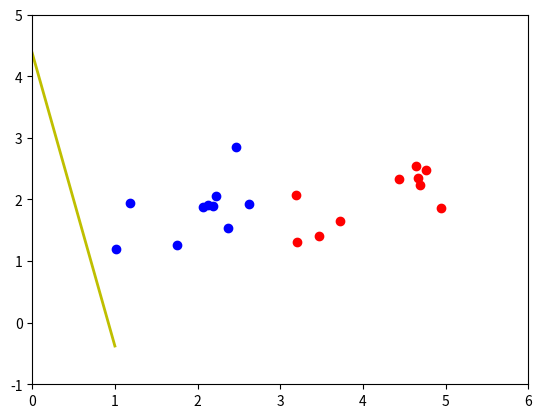

Generate this figure with matplotlib:
import numpy as np
import matplotlib.pyplot as plt
np.random.seed(3)

means = [[2, 2], [4, 2]]
cov = [[.3, .2], [.2, .3]]
N = 10
X0 = np.random.multivariate_normal(means[0], cov, N).T
X1 = np.random.multivariate_normal(means[1], cov, N).T

X = np.concatenate((X0, X1), axis=1)
X = np.concatenate((np.ones((1, 2 * N)), X), axis=0)
y = np.concatenate((np.ones((1, N)), -1 * np.ones((1, N))), axis=1)

def sg(w, x):
    return np.sign(np.dot(w.T, x))

def check_converged(w, X, y):
    return np.array_equal(sg(w, X), y)

def perceptron(X, y, w_init):
    w = [w_init]
    N = X.shape[1]
    d = X.shape[0]
    mis_points = []
    while True:
        rd_id = np.random.permutation(N)
        for i in range(N):
            xi = X[:, rd_id[i]].reshape(d, 1)
            yi = y[0, rd_id[i]]
            if (sg(w[-1], xi) != yi):
                w_new = w[-1] + yi * xi
                w.append(w_new)
                mis_points.append(rd_id[i])
            
        if check_converged(w[-1], X, y):
            break
    return (w, mis_points)

w_init = np.random.randn(X.shape[0], 1)
(w, mis_points) = perceptron(X, y, w_init)
print(w)
print('Number of updates:', len(w) - 1)
print('Misclassified points indices:', mis_points)

x_0 = np.linspace(0, 1, 3, endpoint=True)
y_0 = w[-1][0][0] + w[-1][1][0] * x_0
plt.plot(x_0, y_0, 'y-', linewidth=2)
plt.plot(X[1, 0:N], X[2, 0:N], 'bo')
plt.plot(X[1, N:2 * N], X[2, N:2 * N], 'ro')
plt.axis([0, 6, -1, 5])
plt.show()